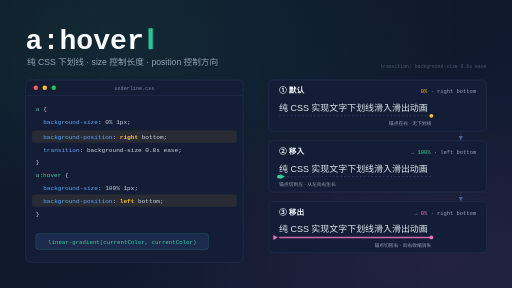
t = 0.00 s
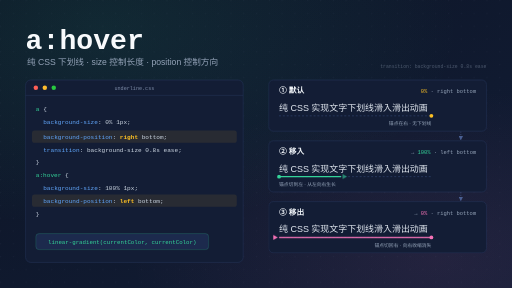
t = 0.93 s
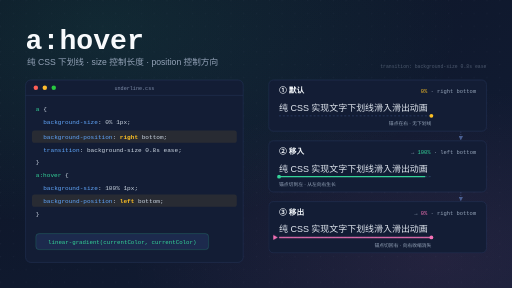
t = 1.83 s
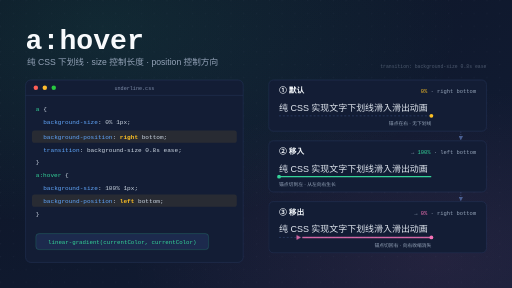
t = 3.00 s
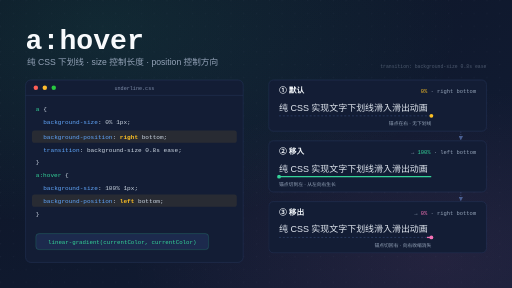
t = 4.17 s
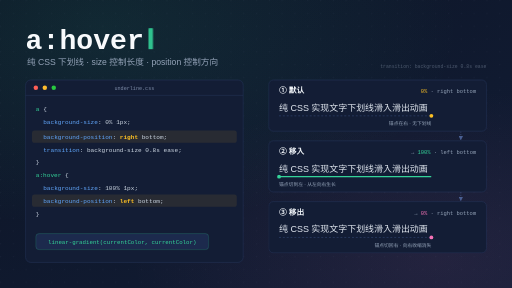
t = 4.92 s

The animated SVG that drew these frames (rendered in a browser with its animation timeline set to each time). Animation: 5 CSS @keyframes rules; one cycle of 6.00 s, repeats indefinitely.

<svg xmlns="http://www.w3.org/2000/svg" width="1600" height="900" viewBox="0 0 1600 900">
  <defs>
    <linearGradient id="bg" x1="0" y1="0" x2="1" y2="1">
      <stop offset="0" stop-color="#0d1526"/>
      <stop offset="1" stop-color="#121d36"/>
    </linearGradient>
    <radialGradient id="glowTL" cx="0.2" cy="0.1" r="0.7">
      <stop offset="0" stop-color="#34d399" stop-opacity="0.10"/>
      <stop offset="1" stop-color="#34d399" stop-opacity="0"/>
    </radialGradient>
    <radialGradient id="glowBR" cx="0.85" cy="0.9" r="0.6">
      <stop offset="0" stop-color="#f472b6" stop-opacity="0.08"/>
      <stop offset="1" stop-color="#f472b6" stop-opacity="0"/>
    </radialGradient>
    <pattern id="dots" width="40" height="40" patternUnits="userSpaceOnUse">
      <circle cx="2" cy="2" r="1.5" fill="#8ea2c8" opacity="0.10"/>
    </pattern>
    <marker id="arrow" viewBox="0 0 10 10" refX="8" refY="5" markerWidth="7" markerHeight="7" orient="auto-start-reverse">
      <path d="M0,0 L10,5 L0,10 z" fill="#4a5f92"/>
    </marker>
  </defs>
  <style>
    .cursor { animation: blink 1.1s steps(1) infinite; }
    .grow, .shrink { transform-box: fill-box; animation: 6s ease infinite; }
    .grow { transform-origin: left center; animation-name: grow; }
    .shrink { transform-origin: right center; animation-name: shrink; }
    .grow-head { animation: grow-head 6s ease infinite; }
    .shrink-head { animation: shrink-head 6s ease infinite; }
    @keyframes blink { 50% { opacity: 0; } }
    @keyframes grow {
      0%, 8% { transform: scaleX(0); opacity: 1; }
      38%, 88% { transform: scaleX(1); opacity: 1; }
      100% { transform: scaleX(1); opacity: 0; }
    }
    @keyframes grow-head {
      0%, 8% { transform: translateX(0); opacity: 1; }
      38% { transform: translateX(476px); opacity: 0; }
      100% { transform: translateX(476px); opacity: 0; }
    }
    @keyframes shrink {
      0%, 46% { transform: scaleX(1); opacity: 1; }
      76%, 92% { transform: scaleX(0); opacity: 1; }
      93% { transform: scaleX(1); opacity: 0; }
      100% { transform: scaleX(1); opacity: 1; }
    }
    @keyframes shrink-head {
      0%, 46% { transform: translateX(0); opacity: 1; }
      76% { transform: translateX(476px); opacity: 0; }
      92% { transform: translateX(476px); opacity: 0; }
      93% { transform: translateX(0); opacity: 0; }
      100% { transform: translateX(0); opacity: 1; }
    }
    @media (prefers-reduced-motion: reduce) {
      .cursor, .grow, .shrink, .grow-head, .shrink-head { animation: none; }
      .grow { transform: scaleX(0.63); }
      .grow-head { transform: translateX(300px); }
      .shrink { transform: scaleX(0.56); }
      .shrink-head { transform: translateX(208px); }
    }
  </style>

  <!-- background -->
  <rect width="1600" height="900" fill="url(#bg)"/>
  <rect width="1600" height="900" fill="url(#dots)"/>
  <rect width="1600" height="900" fill="url(#glowTL)"/>
  <rect width="1600" height="900" fill="url(#glowBR)"/>

  <!-- header -->
  <text x="80" y="152" font-family="SF Mono, Menlo, Consolas, monospace" font-size="88" font-weight="700" fill="#f8fafc">a:hover</text>
  <g opacity="0.9"><rect class="cursor" x="464" y="88" width="14" height="66" rx="2" fill="#34d399"/></g>
  <text x="84" y="204" font-family="PingFang SC, Hiragino Sans GB, sans-serif" font-size="27" fill="#94a3b8">纯 CSS 下划线 · size 控制长度 · position 控制方向</text>
  <text x="1520" y="212" text-anchor="end" font-family="SF Mono, Menlo, Consolas, monospace" font-size="15" fill="#94a3b8" opacity="0.45">transition: background-size 0.8s ease</text>

  <!-- ================= code card ================= -->
  <rect x="80" y="250" width="680" height="570" rx="16" fill="#131d35" stroke="#27385e" stroke-width="1.5"/>
  <line x1="80" y1="298" x2="760" y2="298" stroke="#27385e" stroke-width="1.5"/>
  <circle cx="112" cy="274" r="7" fill="#ff5f57"/>
  <circle cx="140" cy="274" r="7" fill="#febc2e"/>
  <circle cx="168" cy="274" r="7" fill="#28c840"/>
  <text x="420" y="280" text-anchor="middle" font-family="SF Mono, Menlo, Consolas, monospace" font-size="16" fill="#7d8ca8">underline.css</text>

  <!-- highlighted position rows -->
  <rect x="100" y="408" width="640" height="38" rx="8" fill="#fbbf24" opacity="0.09"/>
  <rect x="100" y="608" width="640" height="38" rx="8" fill="#fbbf24" opacity="0.09"/>

  <g font-family="SF Mono, Menlo, Consolas, monospace" font-size="19">
    <text x="112" y="348"><tspan fill="#34d399">a</tspan><tspan fill="#cbd5e1"> {</tspan></text>
    <text x="135" y="388"><tspan fill="#60a5fa">background-size</tspan><tspan fill="#cbd5e1">: 0% 1px;</tspan></text>
    <text x="135" y="434"><tspan fill="#60a5fa">background-position</tspan><tspan fill="#cbd5e1">: </tspan><tspan fill="#fbbf24" font-weight="700">right</tspan><tspan fill="#cbd5e1"> bottom;</tspan></text>
    <text x="135" y="474"><tspan fill="#60a5fa">transition</tspan><tspan fill="#cbd5e1">: background-size 0.8s ease;</tspan></text>
    <text x="112" y="514"><tspan fill="#cbd5e1">}</tspan></text>
    <text x="112" y="554"><tspan fill="#34d399">a:hover</tspan><tspan fill="#cbd5e1"> {</tspan></text>
    <text x="135" y="594"><tspan fill="#60a5fa">background-size</tspan><tspan fill="#cbd5e1">: 100% 1px;</tspan></text>
    <text x="135" y="634"><tspan fill="#60a5fa">background-position</tspan><tspan fill="#cbd5e1">: </tspan><tspan fill="#fbbf24" font-weight="700">left</tspan><tspan fill="#cbd5e1"> bottom;</tspan></text>
    <text x="112" y="674"><tspan fill="#cbd5e1">}</tspan></text>
  </g>

  <!-- chip -->
  <rect x="112" y="730" width="540" height="50" rx="10" fill="#1c2a4d" stroke="#34d399" stroke-opacity="0.55"/>
  <text x="382" y="762" text-anchor="middle" font-family="SF Mono, Menlo, Consolas, monospace" font-size="18" fill="#34d399">linear-gradient(currentColor, currentColor)</text>

  <!-- ================= state cards ================= -->
  <g font-family="PingFang SC, Hiragino Sans GB, sans-serif">
    <!-- 1 default -->
    <rect x="840" y="250" width="680" height="160" rx="14" fill="#131d35" stroke="#27385e" stroke-width="1.5"/>
    <text x="872" y="292" font-size="24" font-weight="700" fill="#f1f5f9">① 默认</text>
    <text x="1488" y="292" text-anchor="end" font-family="SF Mono, Menlo, Consolas, monospace" font-size="17" fill="#94a3b8"><tspan fill="#fbbf24">0%</tspan> · right bottom</text>
    <text x="872" y="346" font-size="28" fill="#e2e8f0">纯 CSS 实现文字下划线滑入滑出动画</text>
    <line x1="872" y1="362" x2="1348" y2="362" stroke="#27385e" stroke-width="3" stroke-dasharray="6 6"/>
    <circle cx="1348" cy="362" r="6" fill="#fbbf24"/>
    <text x="1348" y="392" text-anchor="end" font-size="15" fill="#94a3b8">锚点在右 · 无下划线</text>

    <!-- 2 hover in -->
    <rect x="840" y="440" width="680" height="160" rx="14" fill="#131d35" stroke="#27385e" stroke-width="1.5"/>
    <text x="872" y="482" font-size="24" font-weight="700" fill="#f1f5f9">② 移入</text>
    <text x="1488" y="482" text-anchor="end" font-family="SF Mono, Menlo, Consolas, monospace" font-size="17" fill="#94a3b8">→ <tspan fill="#34d399">100%</tspan> · left bottom</text>
    <text x="872" y="536" font-size="28" fill="#e2e8f0">纯 CSS 实现文字下划线滑入滑出动画</text>
    <line x1="872" y1="552" x2="1348" y2="552" stroke="#27385e" stroke-width="3" stroke-dasharray="6 6"/>
    <rect class="grow" x="872" y="550" width="476" height="4" rx="2" fill="#34d399"/>
    <path class="grow-head" d="M876,544 L890,552 L876,560 z" fill="#34d399"/>
    <circle cx="872" cy="552" r="6" fill="#34d399"/>
    <text x="872" y="582" font-size="15" fill="#94a3b8">锚点切到左 · 从左向右生长</text>

    <!-- 3 hover out -->
    <rect x="840" y="630" width="680" height="160" rx="14" fill="#131d35" stroke="#27385e" stroke-width="1.5"/>
    <text x="872" y="672" font-size="24" font-weight="700" fill="#f1f5f9">③ 移出</text>
    <text x="1488" y="672" text-anchor="end" font-family="SF Mono, Menlo, Consolas, monospace" font-size="17" fill="#94a3b8">→ <tspan fill="#f472b6">0%</tspan> · right bottom</text>
    <text x="872" y="726" font-size="28" fill="#e2e8f0">纯 CSS 实现文字下划线滑入滑出动画</text>
    <line x1="872" y1="742" x2="1348" y2="742" stroke="#27385e" stroke-width="3" stroke-dasharray="6 6"/>
    <rect class="shrink" x="872" y="740" width="476" height="4" rx="2" fill="#f472b6"/>
    <path class="shrink-head" d="M854,734 L868,742 L854,750 z" fill="#f472b6"/>
    <circle cx="1348" cy="742" r="6" fill="#f472b6"/>
    <text x="1348" y="772" text-anchor="end" font-size="15" fill="#94a3b8">锚点切回右 · 向右收缩消失</text>
  </g>

  <!-- connectors -->
  <g fill="none" stroke="#4a5f92" stroke-width="2" stroke-dasharray="1 7" stroke-linecap="round" marker-end="url(#arrow)">
    <path d="M 1440 412 L 1440 436"/>
    <path d="M 1440 602 L 1440 626"/>
  </g>
</svg>
